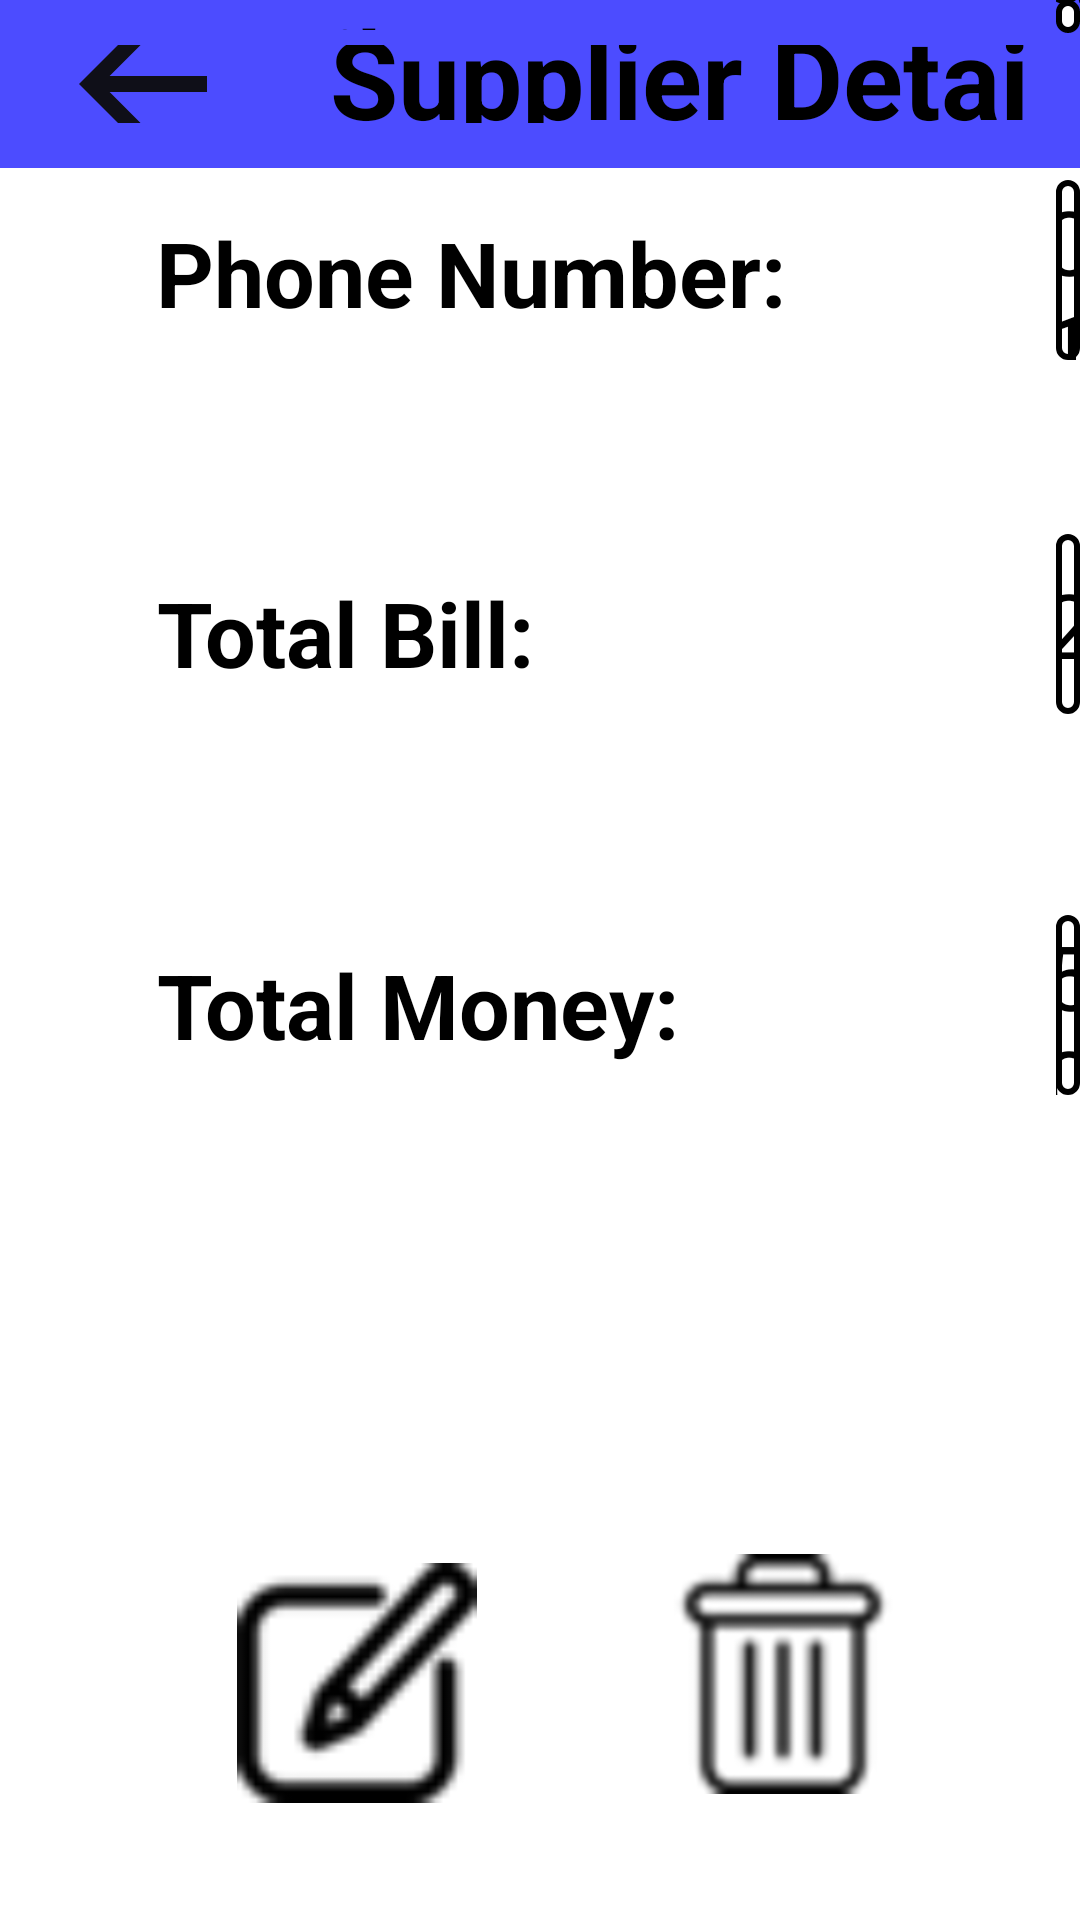

Android layout source for this screen:
<!-- AndroidManifest.xml: application theme Theme.MyLoveBeverage -->
<!-- res/layout/activity_supplier_detail.xml -->
<?xml version="1.0" encoding="utf-8"?>
<RelativeLayout xmlns:android="http://schemas.android.com/apk/res/android"
    xmlns:app="http://schemas.android.com/apk/res-auto"
    android:layout_width="match_parent"
    android:layout_height="match_parent"
    android:background="@color/pink_slight"
    android:orientation="horizontal">
    <LinearLayout
        android:id="@+id/layouttoolbar"
        android:layout_width="match_parent"
        android:layout_height="?actionBarSize"
        android:background="@color/pink_plus"
        android:gravity="center_vertical"
        android:orientation="horizontal"
        android:padding="15dp"
        app:layout_constraintTop_toTopOf="parent"
        >

        <ImageView
            android:id="@+id/arrow_back"
            android:layout_width="65dp"
            android:layout_height="64dp"
            android:src="@drawable/ic_arrow_back" />

        <TextView
            android:id="@+id/textfunction"
            android:layout_width="371dp"
            android:layout_height="75dp"
            android:layout_marginStart="30dp"
            android:layout_marginLeft="25dp"
            android:paddingTop="10dp"
            android:text="Supplier Detail"
            android:textColor="@color/black"
            android:textSize="37dp"
            android:textStyle="bold" />

    </LinearLayout>

    <EditText
        android:id="@+id/supplier_supplierName"
        android:layout_width="400dp"
        android:layout_height="60dp"
        android:layout_alignParentStart="true"
        android:layout_alignParentLeft="false"
        android:layout_alignParentBottom="true"
        android:layout_marginStart="352dp"
        android:layout_marginBottom="849dp"
        android:background="@drawable/text_rbcircle_white"
        android:focusable="false"
        android:gravity="center_vertical"
        android:paddingLeft="20dp"
        android:paddingRight="20dp"
        android:text="ABC"
        android:textColor="@color/black"
        android:textSize="30sp" />

    <TextView
        android:id="@+id/supplier_lbSupplierName"
        android:layout_width="wrap_content"
        android:layout_height="60dp"
        android:layout_alignParentStart="true"
        android:layout_alignParentBottom="true"
        android:layout_marginStart="52dp"
        android:layout_marginBottom="851dp"
        android:gravity="center"
        android:text="Name of Supplier:"
        android:textColor="#000000"
        android:textSize="30sp"
        android:textStyle="bold" />

    <TextView
        android:id="@+id/supplier_lbSupplierAddress"
        android:layout_width="wrap_content"
        android:layout_height="60dp"
        android:layout_alignParentStart="true"
        android:layout_alignParentBottom="true"
        android:layout_marginStart="52dp"
        android:layout_marginBottom="740dp"
        android:gravity="center"
        android:text="Address:"
        android:textColor="@color/black"
        android:textSize="30sp"
        android:textStyle="bold" />

    <EditText
        android:id="@+id/supplier_supplierEmail"
        android:layout_width="400dp"
        android:layout_height="60dp"
        android:layout_alignParentStart="true"
        android:layout_alignParentBottom="true"
        android:layout_marginStart="352dp"
        android:layout_marginBottom="629dp"
        android:background="@drawable/text_rbcircle_white"
        android:focusable="false"
        android:gravity="center_vertical"
        android:paddingLeft="20dp"
        android:paddingRight="20dp"
        android:text="abcd@gmail.com"
        android:textColor="@color/black"
        android:textSize="30sp" />

    <TextView
        android:id="@+id/supplier_lbSupplierEmail"
        android:layout_width="wrap_content"
        android:layout_height="60dp"
        android:layout_alignParentStart="true"
        android:layout_alignParentBottom="true"
        android:layout_marginStart="52dp"
        android:layout_marginBottom="630dp"
        android:gravity="center"
        android:text="Email:"
        android:textColor="@color/black"
        android:textSize="30sp"
        android:textStyle="bold" />

    <TextView
        android:id="@+id/supplier_lbSupplierPhone"
        android:layout_width="wrap_content"
        android:layout_height="60dp"
        android:layout_alignParentStart="true"
        android:layout_alignParentBottom="true"
        android:layout_marginStart="52dp"
        android:layout_marginBottom="519dp"
        android:gravity="center"
        android:text="Phone Number:"
        android:textColor="@color/black"
        android:textSize="30sp"
        android:textStyle="bold" />

    <EditText
        android:id="@+id/supplier_supplierPhoneNumber"
        android:layout_width="400dp"
        android:layout_height="60dp"
        android:layout_alignParentStart="true"
        android:layout_alignParentBottom="true"
        android:layout_marginStart="352dp"
        android:layout_marginBottom="520dp"
        android:background="@drawable/text_rbcircle_white"
        android:focusable="false"
        android:gravity="center_vertical"
        android:paddingLeft="20dp"
        android:paddingRight="20dp"
        android:text="0123456789"
        android:textColor="@color/black"
        android:textSize="30sp" />

    <TextView
        android:id="@+id/supplier_lbSupplierBill"
        android:layout_width="wrap_content"
        android:layout_height="60dp"
        android:layout_alignParentStart="true"
        android:layout_alignParentBottom="true"
        android:layout_marginStart="52dp"
        android:layout_marginBottom="399dp"
        android:gravity="center"
        android:text="Total Bill:"
        android:textColor="@color/black"
        android:textSize="30sp"
        android:textStyle="bold" />

    <EditText
        android:id="@+id/supplier_supplierBill"
        android:layout_width="400dp"
        android:layout_height="60dp"
        android:layout_alignParentStart="true"
        android:layout_alignParentBottom="true"
        android:layout_marginStart="352dp"
        android:layout_marginBottom="402dp"
        android:background="@drawable/text_rbcircle_white"
        android:focusable="false"
        android:gravity="center_vertical"
        android:paddingLeft="20dp"
        android:paddingRight="20dp"
        android:text="2"
        android:textColor="@color/black"
        android:textSize="30sp" />

    <EditText
        android:id="@+id/supplier_supplierAddress"
        android:layout_width="400dp"
        android:layout_height="60dp"
        android:layout_alignParentStart="true"
        android:layout_alignParentBottom="true"
        android:layout_marginStart="352dp"
        android:layout_marginBottom="739dp"
        android:background="@drawable/text_rbcircle_white"
        android:focusable="false"
        android:gravity="center_vertical"
        android:paddingLeft="20dp"
        android:paddingRight="20dp"
        android:text="TPHCM"
        android:textColor="@color/black"
        android:textSize="30sp" />

    <EditText
        android:id="@+id/supplier_supplierMoney"
        android:layout_width="400dp"
        android:layout_height="60dp"
        android:layout_alignParentStart="true"
        android:layout_alignParentBottom="true"
        android:layout_marginStart="352dp"
        android:layout_marginBottom="275dp"
        android:background="@drawable/text_rbcircle_white"
        android:focusable="false"
        android:gravity="center_vertical"
        android:paddingLeft="20dp"
        android:paddingRight="20dp"
        android:text="50000000"
        android:textColor="@color/black"
        android:textSize="30sp" />

    <TextView
        android:id="@+id/supplier_lbSupplierMoney"
        android:layout_width="wrap_content"
        android:layout_height="60dp"
        android:layout_alignParentStart="true"
        android:layout_alignParentBottom="true"
        android:layout_marginStart="52dp"
        android:layout_marginBottom="275dp"
        android:gravity="center"
        android:text="Total Money:"
        android:textColor="@color/black"
        android:textSize="30sp"
        android:textStyle="bold" />

    <ImageView
        android:id="@+id/supplier_supplierImg"
        android:layout_width="227dp"
        android:layout_height="217dp"
        android:layout_alignParentEnd="true"
        android:layout_alignParentBottom="true"
        android:layout_marginEnd="342dp"
        android:layout_marginBottom="913dp"
        app:srcCompat="@drawable/ic_launcher_foreground" />
    <Button
        android:id="@+id/updateSupplier"
        android:layout_width="80dp"
        android:layout_height="80dp"
        android:layout_alignParentEnd="true"
        android:layout_alignParentBottom="true"
        android:layout_marginEnd="201dp"
        android:layout_marginBottom="39dp"
        android:background="@drawable/edit_product" />

    <Button
        android:id="@+id/saveChangeSupplier"
        android:layout_width="80dp"
        android:layout_height="80dp"
        android:layout_alignParentEnd="true"
        android:layout_alignParentBottom="true"
        android:layout_marginEnd="199dp"
        android:layout_marginBottom="39dp"
        android:background="@drawable/yes_button"
        android:visibility="invisible" />

    <Button
        android:id="@+id/cancelChangeSupplier"
        android:layout_width="80dp"
        android:layout_height="80dp"
        android:layout_alignParentEnd="true"
        android:layout_alignParentBottom="true"
        android:layout_marginEnd="61dp"
        android:layout_marginBottom="39dp"
        android:background="@drawable/no_button"
        android:visibility="invisible" />

    <Button
        android:id="@+id/deleteSupplier"
        android:layout_width="80dp"
        android:layout_height="80dp"
        android:layout_alignParentEnd="true"
        android:layout_alignParentBottom="true"
        android:layout_marginEnd="59dp"
        android:layout_marginBottom="42dp"
        android:background="@drawable/delete_product" />

    <ImageButton
        android:id="@+id/call"
        android:layout_width="79dp"
        android:layout_height="81dp"
        android:layout_alignParentEnd="true"
        android:layout_alignParentBottom="true"
        android:layout_marginStart="192dp"
        android:layout_marginTop="56dp"
        android:layout_marginEnd="55dp"
        android:layout_marginBottom="920dp"
        android:background="@drawable/call" />

    <ImageButton
        android:id="@+id/chat"
        android:layout_width="79dp"
        android:layout_height="81dp"
        android:layout_alignParentEnd="true"
        android:layout_alignParentBottom="true"
        android:layout_marginStart="192dp"
        android:layout_marginTop="56dp"
        android:layout_marginEnd="54dp"
        android:layout_marginBottom="1044dp"
        android:background="@drawable/chatting" />


</RelativeLayout>
<!-- resources referenced by this layout -->
<resources>
  <color name="black">#FF000000</color>
  <color name="pink_plus">#B30000FF</color>
  <color name="pink_slight">#ffffff</color>
  <!-- drawable chatting: png bitmap (drawable, 1847 bytes) -->
  <!-- drawable delete_product: png bitmap (drawable, 10819 bytes) -->
  <!-- drawable edit_product: png bitmap (drawable, 1020 bytes) -->
  <!-- drawable ic_arrow_back (drawable) -->
  <vector android:alpha="0.95" android:autoMirrored="true"
      android:height="24dp" android:tint="#0B0B0B"
      android:viewportHeight="24" android:viewportWidth="24"
      android:width="24dp" xmlns:android="http://schemas.android.com/apk/res/android">
      <path android:fillColor="@android:color/white" android:pathData="M20,11H7.83l5.59,-5.59L12,4l-8,8 8,8 1.41,-1.41L7.83,13H20v-2z"/>
  </vector>
  <!-- drawable no_button: png bitmap (drawable, 412 bytes) -->
  <!-- drawable text_rbcircle_white (drawable) -->
  <?xml version="1.0" encoding="utf-8"?>
  <shape xmlns:android="http://schemas.android.com/apk/res/android">
      <gradient
          android:startColor="@color/pink_plus"
          android:centerColor="@color/pink_slight"
          android:endColor="@color/pink_plus">
  
      </gradient>
      <corners
          android:radius="20dp">
  
      </corners>
      <stroke
          android:width="2dp">
      </stroke>
      <solid
          android:color="@color/white">
      </solid>
  
  </shape>
  <!-- drawable yes_button: png bitmap (drawable, 452 bytes) -->
  <style name="Theme.MyLoveBeverage" parent="Theme.AppCompat.NoActionBar">
          
      </style>
  <color name="white">#FFFFFFFF</color>
</resources>
